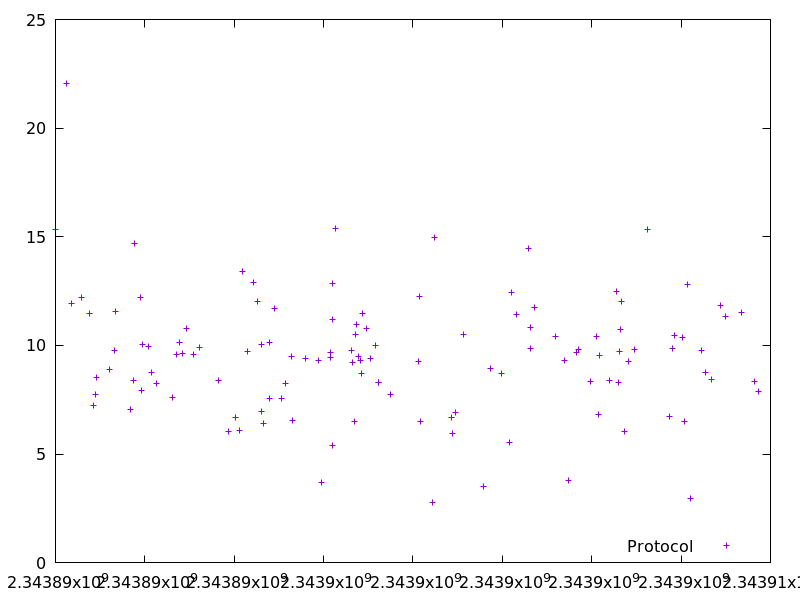

Source data for this figure (header and first rows):
2343890000.0401697, 15.314265
2343890238, 22.07
2343890349, 11.95
2343890588, 12.19
2343890768, 11.46
2343890847, 7.219
2343890896, 7.718
2343890921, 8.513
2343891210, 8.88
2343891311, 9.785
2343891334, 11.56
2343891668, 7.051
2343891743, 8.362
2343891757, 14.67
2343891900, 12.18
2343891918, 7.945
2343891937, 10.02
2343892084, 9.943
2343892151, 8.764
2343892259, 8.236
2343892618, 7.581
2343892704, 9.589
2343892774, 10.12
2343892851, 9.637
2343892925, 10.76
2343893092, 9.564
2343893218, 9.903
2343893641, 8.367
2343893876, 6.05
2343894033, 6.679
2343894108, 6.097
2343894191, 13.4
2343894301, 9.734
2343894424, 12.91
2343894511, 12.02
2343894605, 6.948
2343894619, 10.05
2343894662, 6.407
2343894784, 7.532
2343894794, 10.13
2343894907, 11.68
2343895062, 7.536
2343895141, 8.258
2343895286, 9.496
2343895300, 6.561
2343895602, 9.41
2343895886, 9.3
2343895946, 3.685
2343896154, 9.657
2343896164, 9.436
2343896188, 12.86
2343896194, 5.377
2343896205, 11.2
2343896261, 15.38
2343896630, 9.767
2343896649, 9.231
2343896695, 6.505
2343896709, 10.48
2343896733, 10.94
2343896770, 9.47
2343896816, 9.305
... 61 more rows
